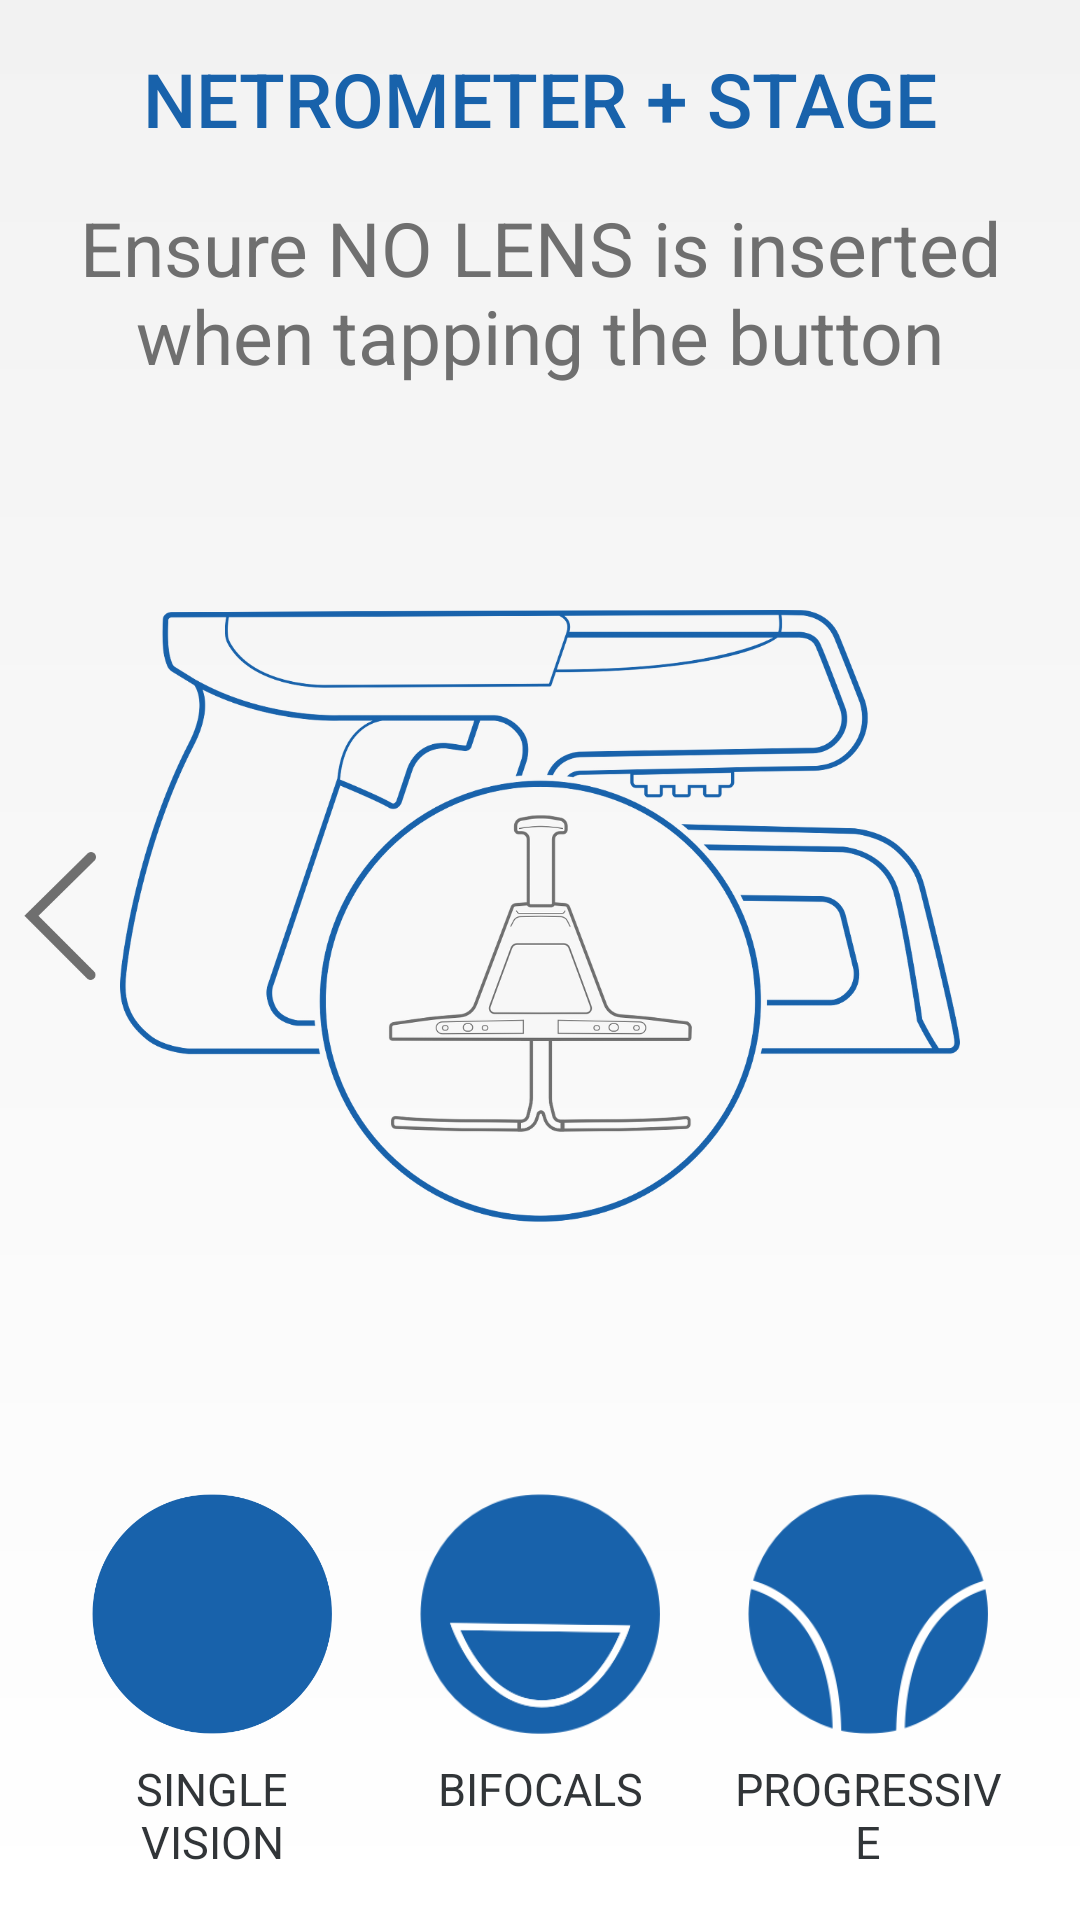

Produce the Android XML layout that renders to this screen, including the resource entries it uses.
<!-- AndroidManifest.xml: application theme AppTheme -->
<!-- res/layout/fragment_start_with_stage.xml -->
<LinearLayout xmlns:android="http://schemas.android.com/apk/res/android"
    android:layout_width="match_parent"
    android:layout_height="match_parent"
    android:orientation="vertical"
    android:background="@drawable/background">

    <TextView
        android:id="@+id/instructions_1"
        style="@style/HeaderSmartStage"
        android:layout_width="match_parent"
        android:layout_height="wrap_content"
        android:layout_marginBottom="16dp"
        android:layout_marginTop="16dp"
        android:text="@string/netrometer_sst_title" />

    <TextView
        android:id="@+id/instructions_2"
        style="@style/SubHeader"
        android:layout_width="match_parent"
        android:layout_height="wrap_content"
        android:layout_marginLeft="16dp"
        android:layout_marginRight="16dp"
        android:text="@string/no_lens_text" />

    <LinearLayout
        android:layout_width="match_parent"
        android:layout_height="wrap_content"
        android:layout_weight="1">

        <ImageButton
            android:layout_width="40dp"
            android:layout_height="match_parent"
            android:src="@drawable/right"
            android:id="@+id/removeStage"
            android:scaleType="fitCenter"
            android:background="@null"
            android:padding="8dp" />

        <ImageView
            android:layout_width="match_parent"
            android:layout_height="match_parent"
            android:layout_weight="1"
            android:layout_marginRight="40dp"
            android:src="@drawable/netrometer_sst" />


    </LinearLayout>

    <LinearLayout
        android:id="@+id/start_buttons"
        android:layout_width="match_parent"
        android:layout_height="wrap_content"
        android:layout_marginBottom="16dp"
        android:layout_marginLeft="16dp"
        android:layout_marginRight="16dp"
        android:layout_marginTop="16dp"
        android:orientation="horizontal">

        <LinearLayout
            android:layout_width="match_parent"
            android:layout_height="wrap_content"
            android:layout_marginLeft="8dp"
            android:layout_marginRight="8dp"
            android:layout_weight="1"
            android:orientation="vertical">


            <ImageButton
                android:id="@+id/start_single_vision"
                android:layout_width="80dp"
                android:layout_height="80dp"

                android:layout_weight="1"

                android:background="@drawable/single_sst"
                android:layout_gravity="center"
                android:adjustViewBounds="true"
                android:scaleType="centerInside"
                android:textColor="@color/btn_next_text"
                android:textSize="22dp" />

            <TextView
                android:id="@+id/txSingleVision"
                style="@style/SubSubSubHeader"
                android:layout_width="match_parent"
                android:layout_height="wrap_content"
                android:layout_below="@id/instructions_1"
                android:layout_marginTop="8dp"
                android:text="@string/single_vision" />

        </LinearLayout>

        <LinearLayout
            android:layout_width="match_parent"
            android:layout_height="wrap_content"
            android:layout_alignParentBottom="true"
            android:layout_marginLeft="8dp"
            android:layout_marginRight="8dp"
            android:layout_weight="1"
            android:orientation="vertical">

            <ImageButton
                android:id="@+id/start_bifocal"
                style="@style/Header"
                android:layout_width="80dp"
                android:layout_height="80dp"
                android:layout_weight="1"
                android:layout_gravity="center"
                android:adjustViewBounds="true"
                android:scaleType="centerInside"
                android:background="@drawable/bifocal_sst"

                android:text="@string/bifocals"
                android:textColor="@color/btn_next_text"
                android:textSize="22dp" />

            <TextView
                android:id="@+id/txBifocals"
                style="@style/SubSubSubHeader"
                android:layout_width="match_parent"
                android:layout_height="wrap_content"
                android:layout_below="@id/instructions_1"
                android:layout_marginTop="8dp"
                android:text="@string/bifocals" />

        </LinearLayout>

        <LinearLayout
            android:layout_width="match_parent"
            android:layout_height="wrap_content"
            android:layout_alignParentBottom="true"
            android:layout_marginLeft="8dp"
            android:layout_marginRight="8dp"
            android:layout_weight="1"
            android:orientation="vertical">

            <ImageButton
                android:id="@+id/start_progressive"
                style="@style/Header"
                android:layout_width="80dp"
                android:layout_height="80dp"
                android:layout_gravity="center"
                android:adjustViewBounds="true"
                android:scaleType="centerInside"
                android:background="@drawable/progressive_sst"
                android:text="@string/progressive"
                android:textColor="@color/btn_next_text"
                android:textSize="22dp" />


            <TextView
                android:id="@+id/txProgressive"
                style="@style/SubSubSubHeader"
                android:layout_width="match_parent"
                android:layout_height="wrap_content"
                android:layout_below="@id/instructions_1"
                android:layout_marginTop="8dp"
                android:text="@string/progressive" />
        </LinearLayout>

    </LinearLayout>




</LinearLayout>
<!-- resources referenced by this layout -->
<resources>
  <item name="btn_next_text" type="color">#FFFFFF</item>
  <!-- drawable background (drawable) -->
  <shape xmlns:android="http://schemas.android.com/apk/res/android" android:shape="rectangle" >
      <gradient
          android:startColor="#ffffff"
          android:endColor="#F2F2F2"
          android:angle="90"/>
      <corners
          android:radius="0dp"/>
  
  
  </shape>
  <!-- drawable bifocal_sst: png bitmap (drawable-xhdpi, 10682 bytes) -->
  <!-- drawable netrometer_sst: png bitmap (drawable-xxhdpi, 240029 bytes) -->
  <!-- drawable progressive_sst: png bitmap (drawable-xhdpi, 11273 bytes) -->
  <!-- drawable right: png bitmap (drawable-xhdpi, 4491 bytes) -->
  <!-- drawable single_sst: png bitmap (drawable-xhdpi, 15879 bytes) -->
  <string name="bifocals">BIFOCALS</string>
  <string name="netrometer_sst_title">NETROMETER + STAGE</string>
  <string name="no_lens_text">Ensure NO LENS is inserted\nwhen tapping the button</string>
  <string name="progressive">PROGRESSIVE</string>
  <string name="single_vision">SINGLE VISION</string>
  <style name="Header">
          <item name="android:gravity">center</item>
          <item name="android:textColor">@color/text_blue</item>
          <item name="android:textSize">25sp</item>
          <item name="android:fontFamily">sans-serif-medium</item>
      </style>
  <style name="HeaderSmartStage">
          <item name="android:gravity">center</item>
          <item name="android:textColor">@color/text_dark_blue</item>
          <item name="android:textSize">25sp</item>
          <item name="android:fontFamily">sans-serif-medium</item>
      </style>
  <style name="SubHeader">
          <item name="android:gravity">center</item>
          <item name="android:textColor">@color/text_gray</item>
          <item name="android:textSize">25sp</item>
          <item name="android:fontFamily">sans-serif</item>
      </style>
  <style name="SubSubSubHeader">
          <item name="android:gravity">center</item>
          <item name="android:textColor">@color/sub_header_text</item>
          <item name="android:textSize">15sp</item>
          <item name="android:fontFamily">sans-serif</item>
      </style>
  <style name="AppTheme" parent="Theme.AppCompat.Light.DarkActionBar">
          
          <item name="colorPrimary">@color/colorPrimary</item>
          <item name="colorPrimaryDark">@color/colorPrimaryDark</item>
          <item name="colorAccent">@color/colorAccent</item>
          <item name="android:dialogTheme">@style/MyDialogTheme</item>
          <item name="android:datePickerStyle">@style/MyDatePicker</item>
      </style>
  <color name="text_blue"> #FF369BCA </color>
  <color name="text_dark_blue"> #FF1862AB </color>
  <color name="text_gray"> #FF6F6F6F </color>
  <item name="sub_header_text" type="color">#313538</item>
  <color name="colorPrimary">#3F51B5</color>
  <color name="colorPrimaryDark">#303F9F</color>
  <color name="colorAccent">#00BFFF</color>
  <style name="MyDialogTheme" parent="Theme.AppCompat.Light.Dialog.Alert">
          <item name="android:datePickerStyle">@style/MyDatePicker</item>
      </style>
  <style name="MyDatePicker" parent="android:Widget.Material.DatePicker">
          <item name="android:datePickerMode">spinner</item>
      </style>
</resources>
